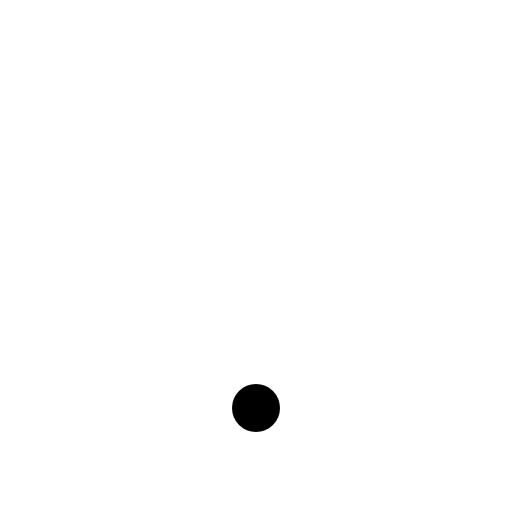
t = 0.00 s
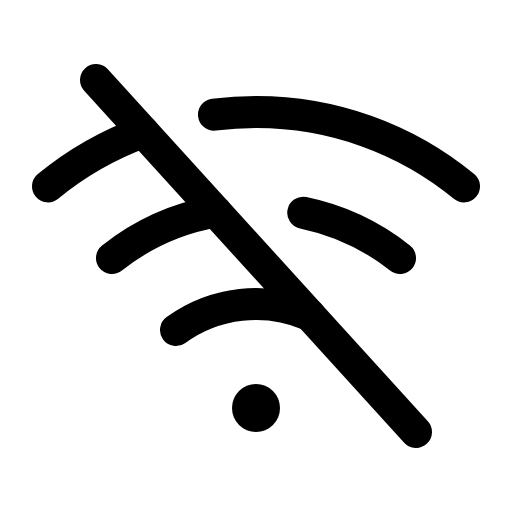
t = 0.38 s
t = 1.13 s: frame unchanged from t = 0.38 s, image omitted
t = 1.50 s: frame unchanged from t = 0.38 s, image omitted
t = 1.88 s: frame unchanged from t = 0.38 s, image omitted
t = 2.63 s: frame unchanged from t = 0.38 s, image omitted

The animated SVG that drew these frames (rendered in a browser with its animation timeline set to each time). Animation: 1 CSS @keyframes rule; one cycle of 3.00 s, repeats indefinitely.

<svg xmlns="http://www.w3.org/2000/svg" viewBox="0 0 256 256">
  <style>
    .draw-line {
      stroke-dasharray: 2000;
      stroke-dashoffset: 0;
    }
    svg:hover .draw-line {
      animation: phosphor-draw-in 3s ease-in-out infinite alternate;
    }
    @keyframes phosphor-draw-in {
      0%   { stroke-dashoffset: 2000; }
      50%  { stroke-dashoffset: 0; }
      100% { stroke-dashoffset: 0; }
    }
  </style><rect width="256" height="256" fill="none"/><line x1="48" y1="40" x2="208" y2="216" fill="none" stroke="currentColor" stroke-linecap="round" stroke-linejoin="round" stroke-width="16" class="draw-line"/><circle cx="128" cy="204" r="12"/><path d="M71.6,66A163.53,163.53,0,0,0,24,93.19" fill="none" stroke="currentColor" stroke-linecap="round" stroke-linejoin="round" stroke-width="16" class="draw-line"/><path d="M232,93.19A163.31,163.31,0,0,0,128,56a165.48,165.48,0,0,0-21,1.33" fill="none" stroke="currentColor" stroke-linecap="round" stroke-linejoin="round" stroke-width="16" class="draw-line"/><path d="M107.78,105.76A115.46,115.46,0,0,0,56,129" fill="none" stroke="currentColor" stroke-linecap="round" stroke-linejoin="round" stroke-width="16" class="draw-line"/><path d="M200,129a115.57,115.57,0,0,0-48.38-22.63" fill="none" stroke="currentColor" stroke-linecap="round" stroke-linejoin="round" stroke-width="16" class="draw-line"/><path d="M154.81,157.49A68.1,68.1,0,0,0,88,165" fill="none" stroke="currentColor" stroke-linecap="round" stroke-linejoin="round" stroke-width="16" class="draw-line"/></svg>
